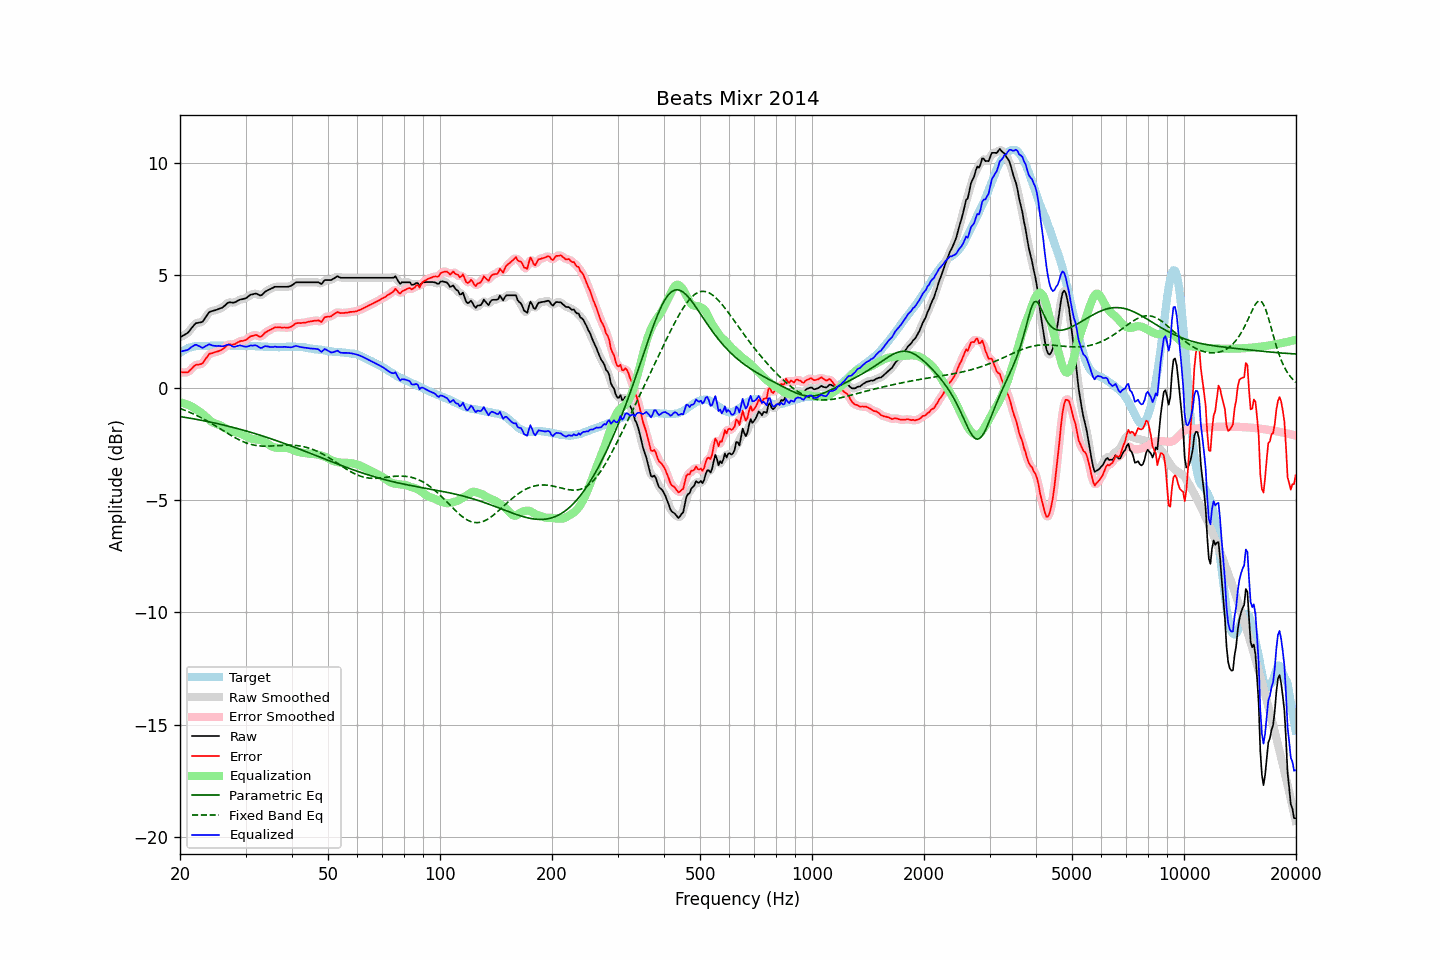

Source data for this figure (header and first rows):
frequency, raw, error, smoothed, error_smoothed, equalization, parametric_eq, fixed_band_eq, equalized_raw, equalized_smoothed, target
20.00, 2.24, 0.70, 2.25, 0.70, -0.65, -1.28, -0.92, 1.59, 1.60, 1.54
20.20, 2.28, 0.69, 2.28, 0.68, -0.66, -1.30, -0.95, 1.62, 1.61, 1.59
20.40, 2.32, 0.68, 2.31, 0.67, -0.69, -1.31, -0.98, 1.64, 1.63, 1.64
20.61, 2.36, 0.69, 2.36, 0.67, -0.71, -1.32, -1.01, 1.65, 1.65, 1.67
20.81, 2.40, 0.68, 2.40, 0.68, -0.73, -1.33, -1.03, 1.67, 1.67, 1.72
21.02, 2.45, 0.69, 2.46, 0.71, -0.76, -1.34, -1.06, 1.69, 1.70, 1.76
21.23, 2.54, 0.76, 2.54, 0.75, -0.79, -1.35, -1.09, 1.75, 1.74, 1.78
21.44, 2.63, 0.83, 2.63, 0.83, -0.83, -1.37, -1.13, 1.80, 1.80, 1.80
21.66, 2.72, 0.90, 2.73, 0.91, -0.87, -1.38, -1.16, 1.85, 1.85, 1.82
21.87, 2.81, 0.98, 2.80, 0.97, -0.92, -1.39, -1.19, 1.89, 1.89, 1.83
22.09, 2.87, 1.02, 2.86, 1.01, -0.96, -1.41, -1.22, 1.91, 1.90, 1.85
22.31, 2.88, 1.02, 2.89, 1.03, -1.00, -1.42, -1.26, 1.88, 1.88, 1.86
22.54, 2.90, 1.04, 2.89, 1.03, -1.05, -1.43, -1.29, 1.85, 1.84, 1.86
22.76, 2.91, 1.05, 2.91, 1.05, -1.10, -1.45, -1.33, 1.81, 1.80, 1.86
22.99, 2.93, 1.08, 2.95, 1.10, -1.16, -1.46, -1.37, 1.77, 1.79, 1.85
23.22, 3.03, 1.18, 3.03, 1.18, -1.22, -1.47, -1.41, 1.81, 1.81, 1.85
23.45, 3.14, 1.29, 3.14, 1.28, -1.29, -1.49, -1.45, 1.86, 1.85, 1.85
23.69, 3.24, 1.38, 3.25, 1.39, -1.35, -1.50, -1.49, 1.89, 1.89, 1.86
23.92, 3.35, 1.49, 3.33, 1.47, -1.42, -1.52, -1.53, 1.93, 1.91, 1.86
24.16, 3.39, 1.52, 3.39, 1.52, -1.48, -1.53, -1.57, 1.91, 1.91, 1.87
24.40, 3.41, 1.53, 3.42, 1.55, -1.53, -1.55, -1.61, 1.88, 1.89, 1.88
24.65, 3.43, 1.56, 3.43, 1.56, -1.57, -1.56, -1.65, 1.86, 1.87, 1.87
24.89, 3.45, 1.58, 3.45, 1.58, -1.59, -1.58, -1.70, 1.86, 1.86, 1.87
25.14, 3.47, 1.60, 3.48, 1.61, -1.62, -1.60, -1.74, 1.86, 1.86, 1.87
25.39, 3.50, 1.63, 3.50, 1.63, -1.64, -1.61, -1.78, 1.86, 1.86, 1.88
25.65, 3.53, 1.66, 3.52, 1.65, -1.68, -1.63, -1.83, 1.86, 1.85, 1.88
25.91, 3.55, 1.69, 3.56, 1.69, -1.72, -1.64, -1.87, 1.84, 1.84, 1.87
26.16, 3.60, 1.74, 3.60, 1.74, -1.76, -1.66, -1.92, 1.85, 1.85, 1.86
26.43, 3.66, 1.80, 3.67, 1.80, -1.80, -1.68, -1.96, 1.86, 1.87, 1.86
26.69, 3.73, 1.87, 3.73, 1.86, -1.83, -1.70, -2.01, 1.90, 1.90, 1.86
26.96, 3.79, 1.92, 3.78, 1.91, -1.87, -1.71, -2.05, 1.92, 1.91, 1.87
27.23, 3.80, 1.93, 3.80, 1.93, -1.90, -1.73, -2.09, 1.90, 1.90, 1.87
27.50, 3.79, 1.92, 3.79, 1.92, -1.93, -1.75, -2.13, 1.86, 1.86, 1.87
27.77, 3.78, 1.92, 3.79, 1.92, -1.95, -1.77, -2.18, 1.83, 1.83, 1.86
28.05, 3.79, 1.93, 3.80, 1.94, -1.97, -1.79, -2.22, 1.82, 1.82, 1.86
28.33, 3.83, 1.98, 3.83, 1.98, -1.99, -1.81, -2.25, 1.84, 1.84, 1.85
28.62, 3.87, 2.02, 3.87, 2.02, -2.01, -1.82, -2.29, 1.86, 1.86, 1.85
28.90, 3.91, 2.05, 3.90, 2.05, -2.03, -1.84, -2.33, 1.88, 1.88, 1.86
29.19, 3.93, 2.08, 3.93, 2.07, -2.06, -1.86, -2.36, 1.87, 1.87, 1.85
29.48, 3.94, 2.08, 3.94, 2.09, -2.09, -1.88, -2.39, 1.85, 1.85, 1.87
29.78, 3.96, 2.11, 3.96, 2.10, -2.13, -1.90, -2.42, 1.84, 1.83, 1.85
30.08, 3.98, 2.12, 3.99, 2.13, -2.16, -1.92, -2.45, 1.82, 1.83, 1.86
30.38, 4.03, 2.18, 4.04, 2.18, -2.20, -1.94, -2.48, 1.83, 1.84, 1.85
30.68, 4.09, 2.24, 4.09, 2.23, -2.23, -1.97, -2.50, 1.86, 1.85, 1.85
30.99, 4.14, 2.29, 4.13, 2.28, -2.26, -1.99, -2.52, 1.88, 1.87, 1.85
31.30, 4.15, 2.30, 4.16, 2.31, -2.28, -2.01, -2.54, 1.87, 1.88, 1.85
31.61, 4.17, 2.32, 4.18, 2.33, -2.29, -2.03, -2.56, 1.88, 1.88, 1.85
31.93, 4.19, 2.34, 4.18, 2.34, -2.30, -2.05, -2.57, 1.89, 1.88, 1.85
32.24, 4.17, 2.34, 4.16, 2.32, -2.31, -2.07, -2.58, 1.86, 1.85, 1.83
32.57, 4.13, 2.29, 4.13, 2.29, -2.32, -2.10, -2.59, 1.81, 1.81, 1.84
32.89, 4.10, 2.26, 4.12, 2.28, -2.33, -2.12, -2.59, 1.77, 1.78, 1.84
33.22, 4.13, 2.30, 4.14, 2.31, -2.35, -2.14, -2.60, 1.78, 1.79, 1.83
33.55, 4.20, 2.37, 4.19, 2.37, -2.38, -2.16, -2.60, 1.82, 1.81, 1.83
33.89, 4.27, 2.45, 4.26, 2.44, -2.42, -2.19, -2.60, 1.85, 1.84, 1.82
34.23, 4.31, 2.49, 4.31, 2.49, -2.47, -2.21, -2.60, 1.84, 1.84, 1.83
34.57, 4.35, 2.54, 4.35, 2.54, -2.52, -2.23, -2.60, 1.83, 1.83, 1.81
34.92, 4.38, 2.57, 4.38, 2.57, -2.57, -2.26, -2.60, 1.81, 1.81, 1.81
35.27, 4.42, 2.61, 4.42, 2.61, -2.61, -2.28, -2.59, 1.81, 1.81, 1.81
35.62, 4.45, 2.64, 4.45, 2.65, -2.64, -2.31, -2.59, 1.81, 1.81, 1.81
35.97, 4.49, 2.69, 4.48, 2.67, -2.66, -2.33, -2.59, 1.83, 1.82, 1.81
... 635 more rows
